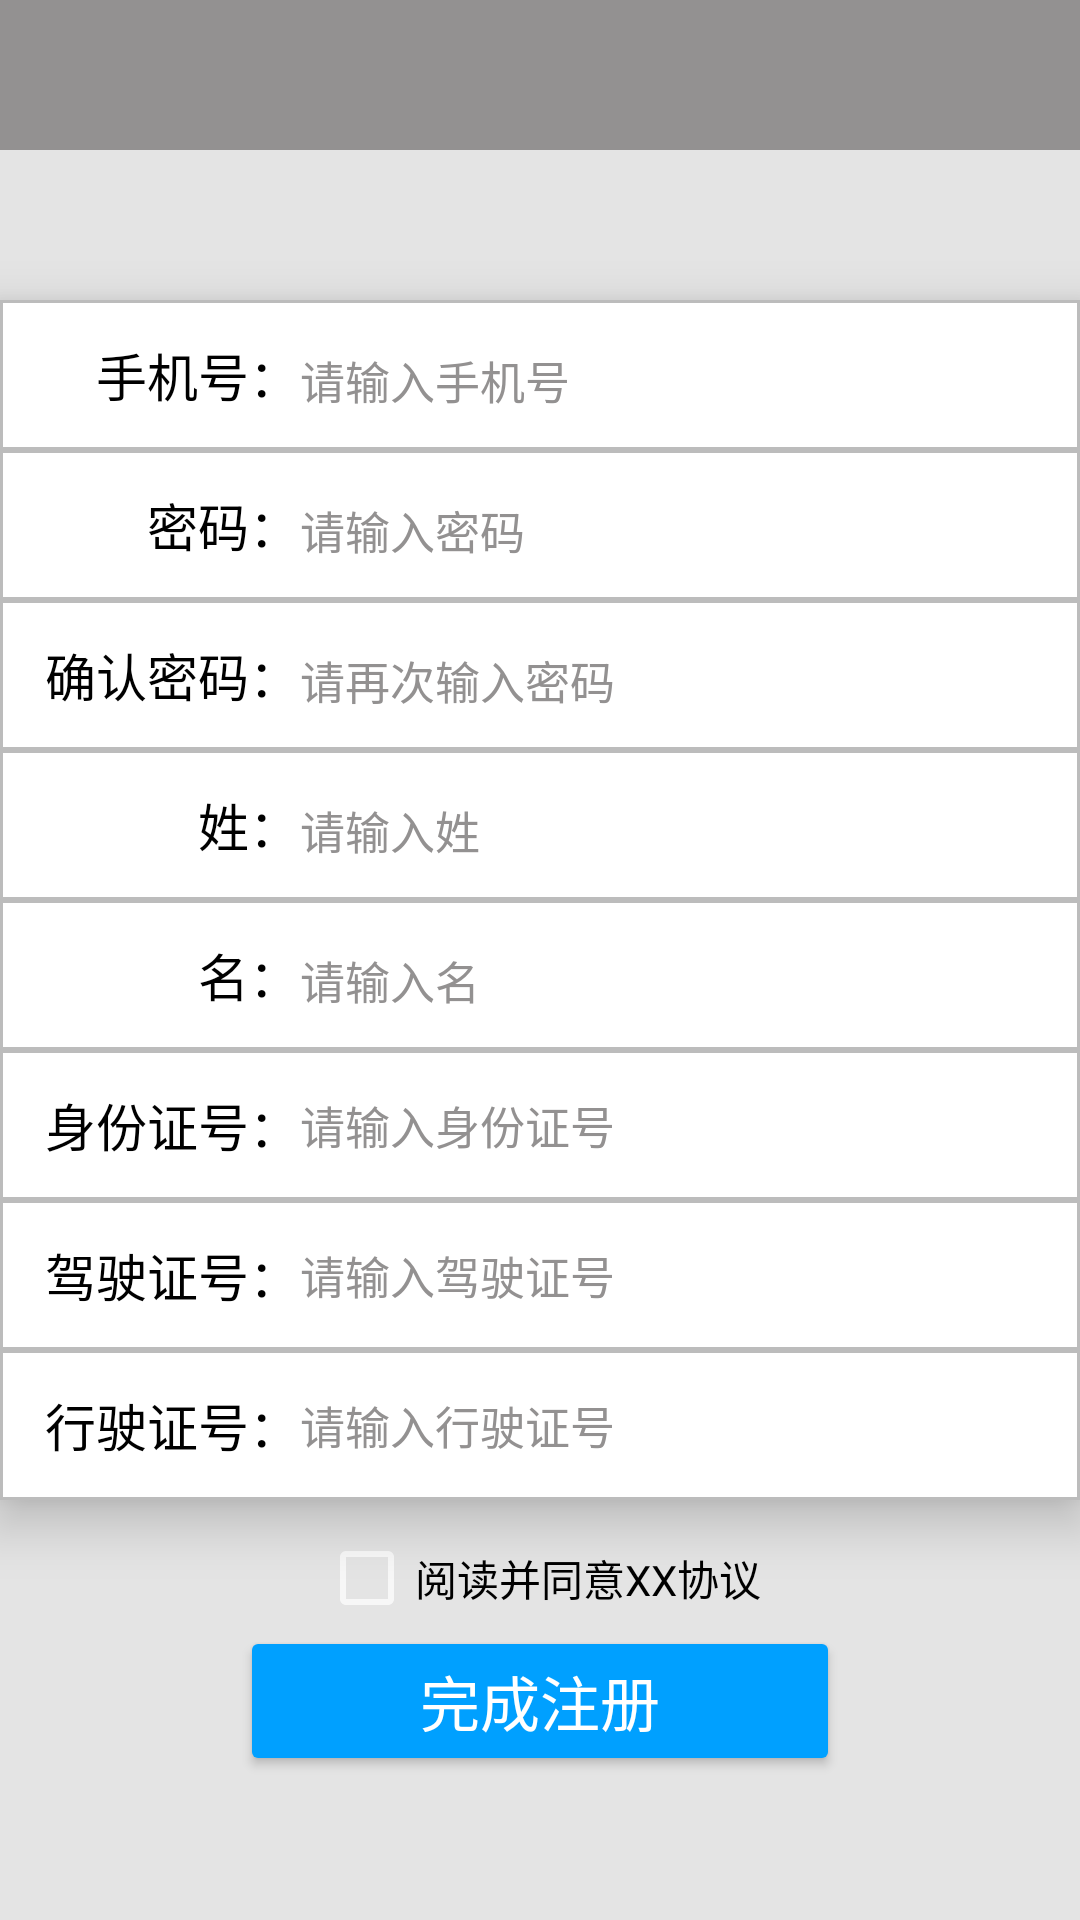

The Android layout XML behind this screen, and the referenced resources:
<!-- AndroidManifest.xml: application theme Theme.AppCompat.NoActionBar -->
<!-- res/layout/activity_register.xml -->
<LinearLayout xmlns:android="http://schemas.android.com/apk/res/android"
    android:layout_width="match_parent"
    xmlns:tools="http://schemas.android.com/tools"
    android:orientation="vertical"
    android:background="@color/light_gray"
    android:gravity="center_horizontal"
    android:layout_height="match_parent">

    <include layout="@layout/title_bar" />

    <LinearLayout
        android:layout_marginTop="50dp"
        android:gravity="center_horizontal"
        android:layout_width="match_parent"
        android:orientation="vertical"
        android:background="#ffffff"
        android:elevation="10dp"
        android:layout_height="wrap_content">
        <LinearLayout
            android:gravity="center_horizontal"
            android:layout_width="match_parent"
            android:orientation="horizontal"
            android:background="@drawable/cheek"
            android:layout_height="wrap_content">

            <TextView
                android:layout_width="100dp"
                android:layout_height="50dp"
                android:text="手机号："
                android:textColor="@color/black"
                android:gravity="center_vertical|right"
                android:textSize="17sp"/>
            <EditText
                android:layout_width="match_parent"
                android:layout_height="wrap_content"
                android:hint="请输入手机号"
                android:textColorHint="@color/dark_gray"
                android:id="@+id/et_phone"
                android:textSize="15sp"
                android:textColor="@color/black"
                android:background="@drawable/deleline"/>
        </LinearLayout>
        <LinearLayout
            android:gravity="center_horizontal"
            android:layout_width="match_parent"
            android:orientation="horizontal"
            android:background="@drawable/cheek"
            android:layout_height="wrap_content">
            <TextView
                android:layout_width="100dp"
                android:layout_height="50dp"
                android:text="密码："
                android:textColor="@color/black"
                android:gravity="center_vertical|right"
                android:textSize="17sp"/>
            <EditText
                android:layout_width="match_parent"
                android:layout_height="wrap_content"
                android:hint="请输入密码"
                android:textColorHint="@color/dark_gray"
                android:id="@+id/et_password"
                android:textSize="15sp"
                android:textColor="@color/black"
                android:inputType="textPassword"
                android:background="@drawable/deleline"/>
        </LinearLayout>
        <LinearLayout
            android:gravity="center_horizontal"
            android:layout_width="match_parent"
            android:orientation="horizontal"
            android:background="@drawable/cheek"
            android:layout_height="wrap_content">
            <TextView
                android:layout_width="100dp"
                android:layout_height="50dp"
                android:text="确认密码："
                android:gravity="center_vertical|right"
                android:textColor="@color/black"
                android:textSize="17sp"/>
            <EditText
                android:layout_width="match_parent"
                android:layout_height="wrap_content"
                android:hint="请再次输入密码"
                android:textColorHint="@color/dark_gray"
                android:textSize="15sp"
                android:textColor="@color/black"
                android:inputType="textPassword"
                android:id="@+id/et_password_confirm"
                android:background="@drawable/deleline"/>
        </LinearLayout>
        <LinearLayout
            android:gravity="center_horizontal"
            android:layout_width="match_parent"
            android:orientation="horizontal"
            android:background="@drawable/cheek"
            android:layout_height="wrap_content">
            <TextView
                android:layout_width="100dp"
                android:layout_height="50dp"
                android:text="姓："
                android:textColor="@color/black"
                android:gravity="center_vertical|right"
                android:textSize="17sp"/>
            <EditText
                android:layout_width="match_parent"
                android:layout_height="wrap_content"
                android:hint="请输入姓"
                android:textColorHint="@color/dark_gray"
                android:textSize="15sp"
                android:textColor="@color/black"
                android:id="@+id/et_surname"
                android:background="@drawable/deleline"/>
        </LinearLayout>
        <LinearLayout
            android:gravity="center_horizontal"
            android:layout_width="match_parent"
            android:orientation="horizontal"
            android:background="@drawable/cheek"
            android:layout_height="wrap_content">
            <TextView
                android:layout_width="100dp"
                android:layout_height="50dp"
                android:text="名："
                android:gravity="center_vertical|right"
                android:textColor="@color/black"
                android:textSize="17sp"/>
            <EditText
                android:layout_width="match_parent"
                android:layout_height="wrap_content"
                android:hint="请输入名"
                android:textColorHint="@color/dark_gray"
                android:id="@+id/et_given_name"
                android:textSize="15sp"
                android:textColor="@color/black"
                android:background="@drawable/deleline"/>
        </LinearLayout>
        <LinearLayout
            android:gravity="center"
            android:layout_width="match_parent"
            android:orientation="horizontal"
            android:background="@drawable/cheek"
            android:layout_height="wrap_content">
            <TextView
                android:layout_width="100dp"
                android:layout_height="50dp"
                android:text="身份证号："
                android:textColor="@color/black"
                android:gravity="center_vertical|right"
                android:textSize="17sp"/>

            <EditText
                android:id="@+id/et_id_number"
                android:layout_width="match_parent"
                android:layout_height="wrap_content"
                android:background="@drawable/deleline"
                android:hint="请输入身份证号"
                android:textColorHint="@color/dark_gray"
                android:textSize="15sp"
                android:textColor="@color/black"/>
        </LinearLayout>
        <LinearLayout
            android:gravity="center"
            android:layout_width="match_parent"
            android:orientation="horizontal"
            android:background="@drawable/cheek"
            android:layout_height="wrap_content">
            <TextView
                android:layout_width="100dp"
                android:layout_height="50dp"
                android:text="驾驶证号："
                android:textColor="@color/black"
                android:gravity="center_vertical|right"
                android:textSize="17sp"/>
            <EditText
                android:layout_width="match_parent"
                android:layout_height="wrap_content"
                android:hint="请输入驾驶证号"
                android:textColorHint="@color/dark_gray"
                android:textSize="15sp"
                android:textColor="@color/black"
                android:id="@+id/et_licence_id"
                android:background="@drawable/deleline"/>
        </LinearLayout>
        <LinearLayout
            android:gravity="center"
            android:layout_width="match_parent"
            android:orientation="horizontal"
            android:background="@drawable/cheek"
            android:layout_height="wrap_content">
            <TextView
                android:layout_width="100dp"
                android:layout_height="50dp"
                android:text="行驶证号："
                android:textColor="@color/black"
                android:gravity="center_vertical|right"
                android:textSize="17sp"/>
            <EditText
                android:layout_width="match_parent"
                android:layout_height="wrap_content"
                android:hint="请输入行驶证号"
                android:textColorHint="@color/dark_gray"
                android:textSize="15sp"
                android:textColor="@color/black"
                android:id="@+id/et_registration_id"
                android:background="@drawable/deleline"/>
        </LinearLayout>
    </LinearLayout>
    <LinearLayout
        android:gravity="center_horizontal"
        android:layout_width="match_parent"
        android:orientation="horizontal"
        android:layout_marginTop="10dp"
        android:layout_height="wrap_content">
        <CheckBox
            android:layout_width="wrap_content"
            android:layout_height="wrap_content"
            android:id="@+id/congirm"
            android:textColor="@color/black"
            android:text="阅读并同意XX协议"/>
    </LinearLayout>
    <Button
        android:layout_width="200dp"
        android:layout_height="50dp"
        android:text="完成注册"
        android:textColor="#ffffff"
        android:id="@+id/btn_finish"
        android:backgroundTint="#00a0ff"
        android:textSize="20sp" />
</LinearLayout>
<!-- res/layout/title_bar.xml (included above) -->
<?xml version="1.0" encoding="utf-8"?>
<RelativeLayout  xmlns:android="http://schemas.android.com/apk/res/android"
    android:layout_width="match_parent"
    android:id="@+id/title_bar"
    android:layout_height="50dp"
    android:background="@color/dark_gray">

    <TextView
        android:layout_width="50dp"
        android:layout_height="50dp"
        android:id="@+id/tv_back"
        android:layout_alignParentLeft="true"
        android:layout_centerVertical="true"
        android:background="@drawable/go_back_selector" />

    <TextView
        android:layout_width="wrap_content"
        android:layout_height="wrap_content"
        android:id="@+id/tv_title"
        android:textColor="@color/white"
        android:textSize="20sp"
        android:layout_centerInParent="true" />

</RelativeLayout>
<!-- resources referenced by this layout -->
<resources>
  <color name="black">#FF000000</color>
  <color name="dark_gray">#939191</color>
  <color name="light_gray">#E4E4E4</color>
  <color name="white">#FFFFFFFF</color>
  <!-- drawable cheek (drawable) -->
  <?xml version="1.0" encoding="utf-8"?>
  <shape xmlns:android="http://schemas.android.com/apk/res/android" android:shape="rectangle" >
      <solid android:color="#ffffff" />
      <stroke android:width="1dp"
          android:color="#43000000"/>
  </shape>
  <!-- drawable deleline (drawable) -->
  <?xml version="1.0" encoding="utf-8"?>
  <shape
      android:shape="rectangle"
      xmlns:android="http://schemas.android.com/apk/res/android">
      <stroke
          android:width="0dp"
          android:color="#505050"/>
  </shape>
</resources>
